Run: headless pygame with SDL's dummy video driver; simulated clock (each Clock.tick advances the game by its frame time, no real sleeping); random seed 0; keys injected as events and as key.get_pressed() state; no mouse input.
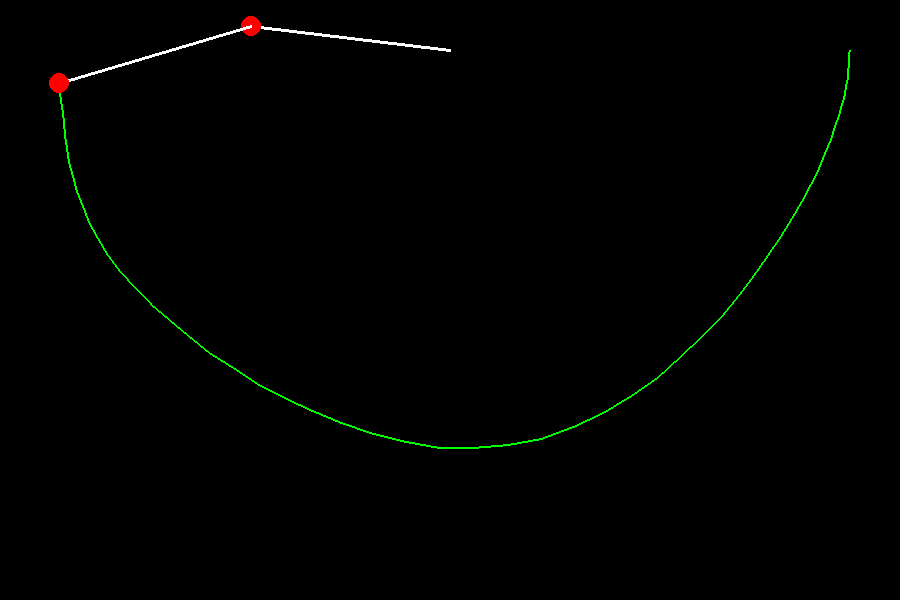
Frame 1 of 4 · flips 1–60 · no input
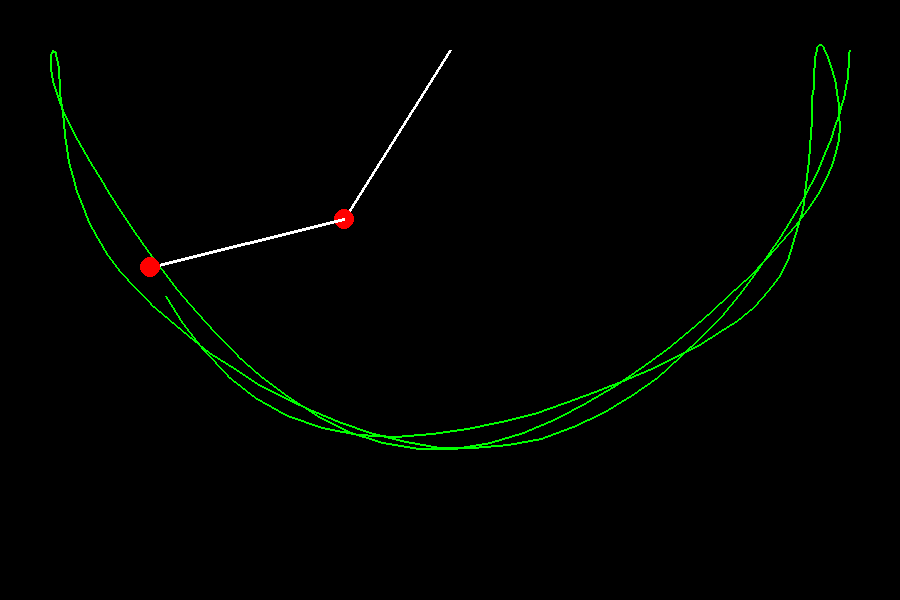
Frame 2 of 4 · flips 61–180 · tapped SPACE, RETURN · held RIGHT (→), D
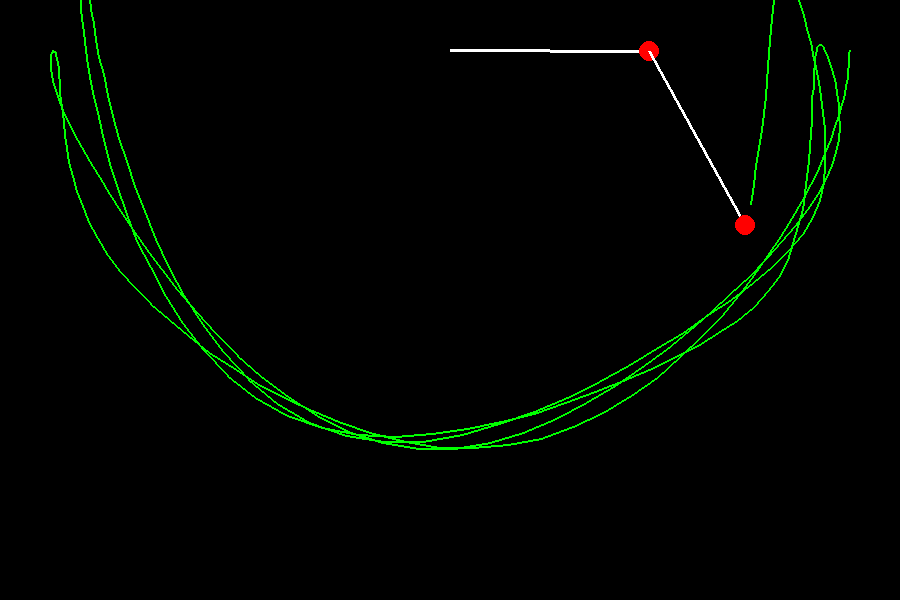
Frame 3 of 4 · flips 181–300 · held DOWN (↓), S
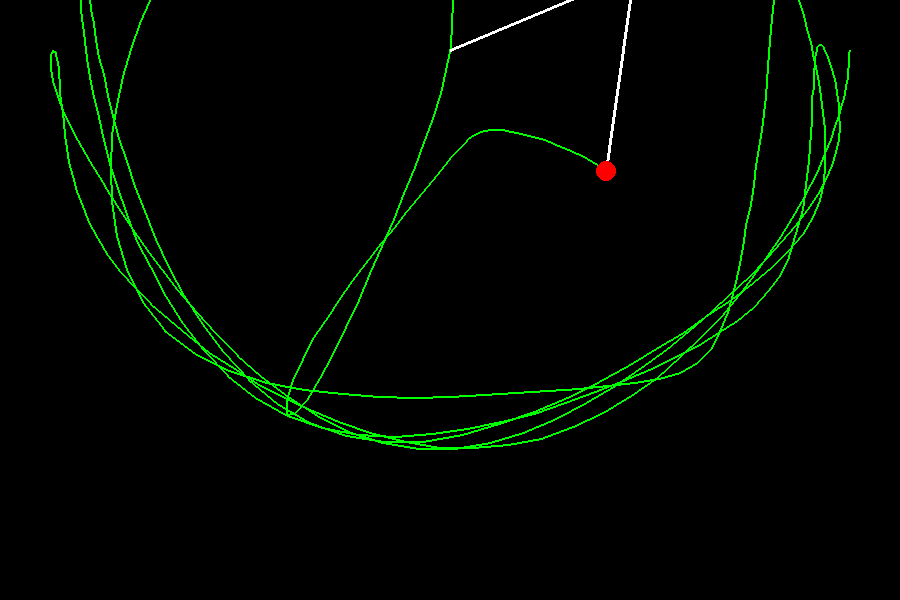
Frame 4 of 4 · flips 301–420 · held LEFT (←), A, UP (↑), W

The pygame program that drew these frames:

from dataclasses import dataclass
import math
import pygame as pg

PI = math.pi
G = 1
BREITE = 900
HÖHE = 600


@dataclass
class Pendel():
  pos: tuple
  winkel: float
  länge: int
  masse: int
  acc: float = 0
  vel: float = 0

  def endPos(self):
    x = int(self.pos[0] + self.länge*math.sin(self.winkel))
    y = int(self.pos[1] + self.länge*math.cos(self.winkel))
    return (x, y)

  def show(self):
    ePos = self.endPos()
    pg.draw.line(screen, (255, 255, 255), self.pos, ePos, 3)
    pg.draw.circle(screen, (255, 0, 0), ePos, self.masse)


pg.init()
#für das Pendel, wird nach jedem Frame wieder gelöscht
screen = pg.display.set_mode([BREITE, HÖHE])
#für die Linie, die der Position des 2ten Pendels folgt
screen2 = pg.Surface([BREITE, HÖHE])

p1 = Pendel((BREITE//2, 50), PI/2, 200, 10)
pos = p1.endPos()
p2 = Pendel(pos, PI/2, 200, 10)
oldPos = p2.endPos()

# Hauptschleife zum Bildschirmzeichnen und zur Auswertung der Ereignisse
clock = pg.time.Clock()
weitermachen = True
while weitermachen:
  # Frames per second setzen
  clock.tick(60)
  screen.fill((0, 0, 0))
  #Linie wird über BLIT auf den screen gestanzt
  screen.blit(screen2, (0, 0))
  # Events auswerten
  for event in pg.event.get():
    # wenn Fenster geschlossen wird
    if event.type == pg.QUIT:
      weitermachen = False

  p1.acc = -G*(2*p1.masse+p2.masse)*math.sin(p1.winkel)-p2.masse \
    * G * math.sin(p1.winkel - 2*p2.winkel) \
    - 2 * math.sin(p1.winkel - p2.winkel) * p2.masse \
    * (p2.vel**2*p2.länge + p1.vel**2*p1.länge*math.cos(p1.winkel-p2.winkel))
  p1.acc = p1.acc / (p1.länge*(2*p1.masse+p2.masse -
                               p2.masse*math.cos(2*p1.winkel-2*p2.winkel)))

  p2.acc = 2*math.sin(p1.winkel-p2.winkel)*(p1.vel**2*p1.länge*(p1.masse+p2.masse) \
    + G * (p1.masse+p2.masse) * math.cos(p1.winkel) \
    + p2.vel**2*p2.länge*p2.masse* math.cos(p1.winkel - p2.winkel))
  p2.acc = p2.acc / (p1.länge*(2*p1.masse+p2.masse -
                               p2.masse*math.cos(2*p1.winkel-2*p2.winkel)))

  p1.vel += p1.acc
  p1.winkel += p1.vel
  p2.vel += p2.acc
  p2.winkel += p2.vel

  p1.show()
  p2.pos = p1.endPos()
  p2.show()
  newPos = p2.endPos()
  pg.draw.line(screen2, (0, 255, 0), oldPos, newPos, 2)
  oldPos = newPos

  pg.display.flip()
pg.quit()
